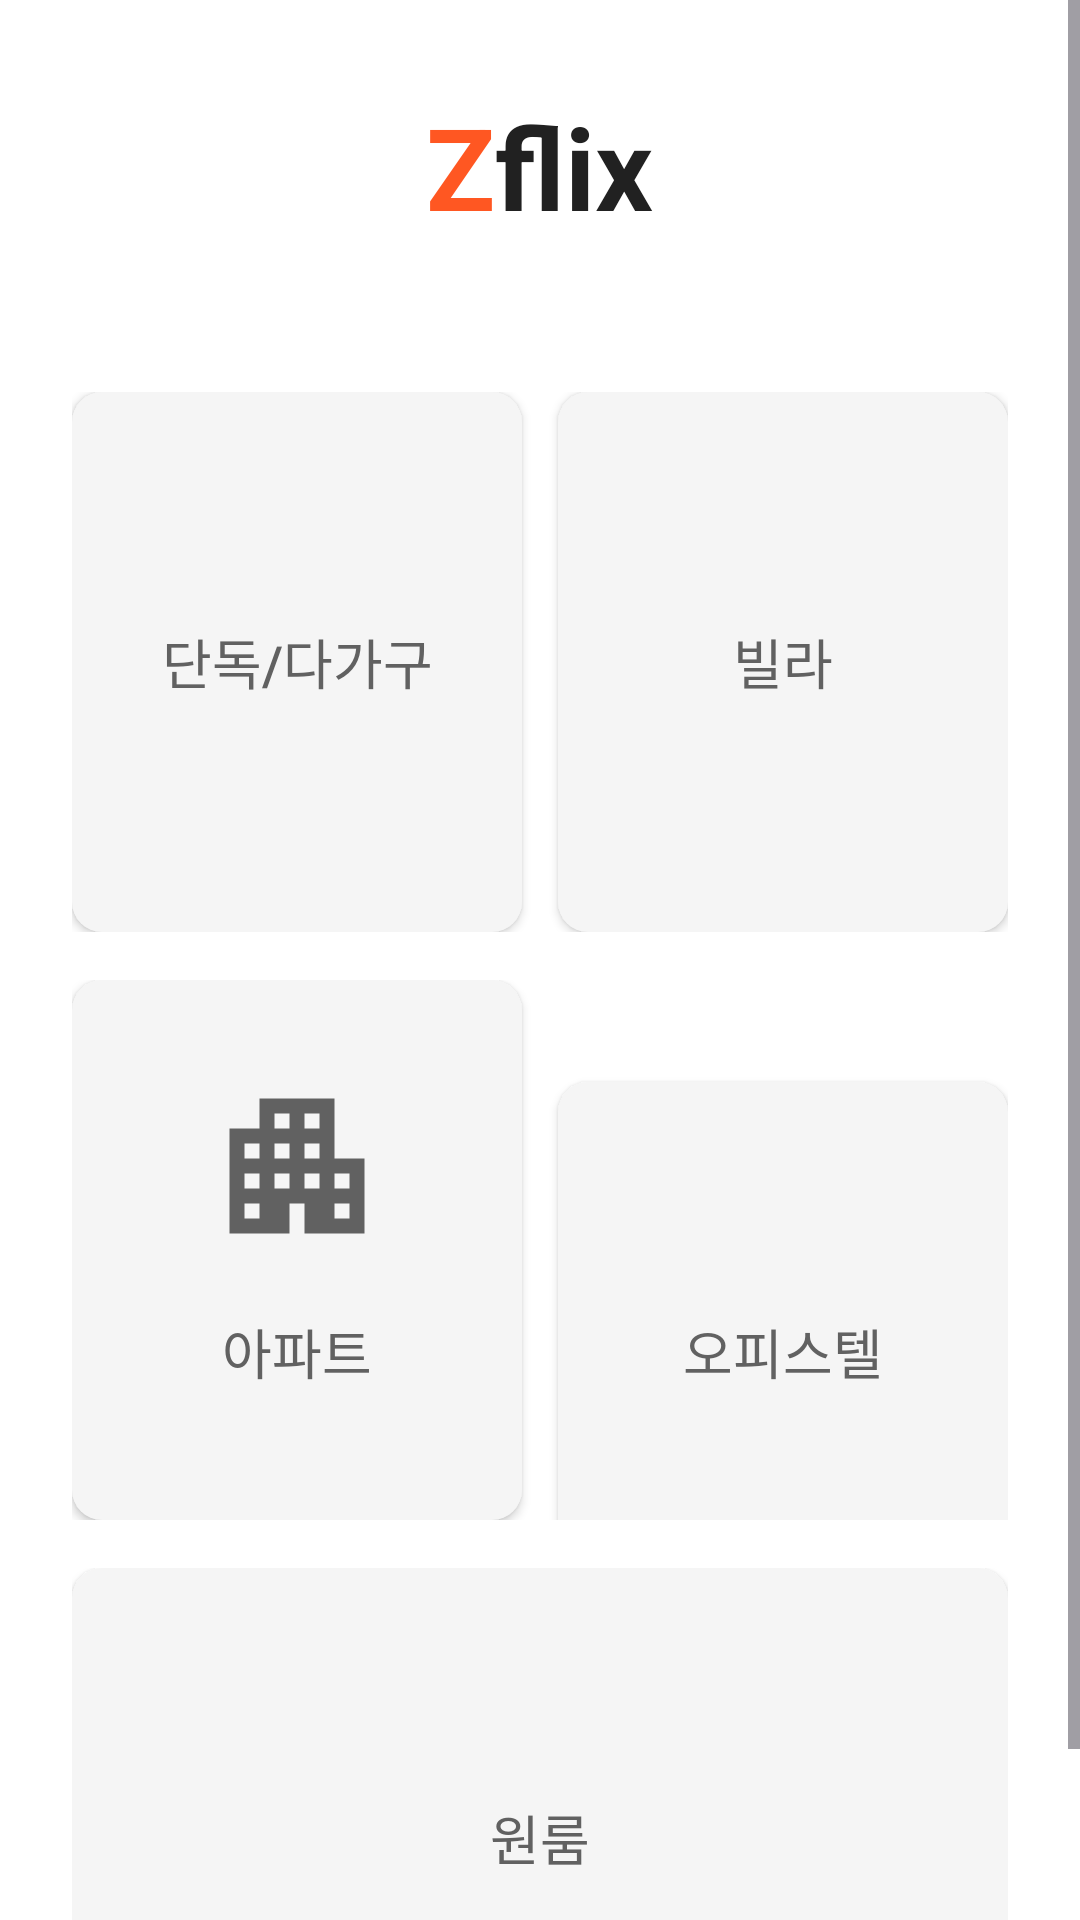

Here is an Android app screen rendered from its layout file. Give the layout XML and the strings, colors and styles it references.
<!-- AndroidManifest.xml: application theme Theme.ZFlix -->
<!-- res/layout/fragment_home.xml -->
<?xml version="1.0" encoding="utf-8"?>
<androidx.constraintlayout.widget.ConstraintLayout xmlns:android="http://schemas.android.com/apk/res/android"
    xmlns:app="http://schemas.android.com/apk/res-auto"
    xmlns:tools="http://schemas.android.com/tools"
    android:id="@+id/home_layout"
    android:layout_width="match_parent"
    android:layout_height="match_parent"
    android:background="#FFFFFF"
    tools:context=".ui.HomeFragment">

    <ScrollView
        android:layout_width="0dp"
        android:layout_height="0dp"
        app:layout_constraintBottom_toBottomOf="parent"
        app:layout_constraintEnd_toEndOf="parent"
        app:layout_constraintStart_toStartOf="parent"
        app:layout_constraintTop_toTopOf="parent">

        <LinearLayout
            android:id="@+id/content_layout"
            android:layout_width="match_parent"
            android:layout_height="wrap_content"
            android:orientation="vertical"
            android:paddingStart="24dp"
            android:paddingEnd="24dp">

            <LinearLayout
                android:layout_width="match_parent"
                android:layout_height="wrap_content"
                android:layout_marginTop="30dp"
                android:layout_marginBottom="50dp"
                android:gravity="center"
                android:orientation="horizontal">

                <TextView
                    android:id="@+id/Zleft"
                    android:layout_width="wrap_content"
                    android:layout_height="wrap_content"
                    android:text="Z"
                    android:textColor="#ff5722"
                    android:textSize="38sp"
                    android:textStyle="bold" />

                <TextView
                    android:layout_width="wrap_content"
                    android:layout_height="wrap_content"
                    android:text="flix"
                    android:textColor="#212121"
                    android:textSize="38sp"
                    android:textStyle="bold" />
            </LinearLayout>

            <LinearLayout
                android:layout_width="match_parent"
                android:layout_height="wrap_content"
                android:layout_marginBottom="16dp"
                android:orientation="horizontal">

                <Button
                    android:id="@+id/btn_house_detached"
                    android:layout_width="0dp"
                    android:layout_height="180dp"
                    android:layout_marginEnd="12dp"
                    android:layout_weight="1"
                    android:background="@drawable/rounded_button"
                    android:drawablePadding="8dp"
                    android:drawableTint="#616161"
                    android:drawableTop="@drawable/baseline_home_24"
                    android:paddingTop="32dp"
                    android:paddingBottom="32dp"
                    android:text="단독/다가구"
                    android:textColor="#616161"
                    android:textSize="18sp"
                    app:backgroundTint="#F5F5F5" />

                <Button
                    android:id="@+id/btn_villa"
                    android:layout_width="0dp"
                    android:layout_height="180dp"
                    android:layout_weight="1"
                    android:background="@drawable/rounded_button"
                    android:drawablePadding="8dp"
                    android:drawableTint="#616161"
                    android:drawableTop="@drawable/baseline_home_24"
                    android:paddingTop="32dp"
                    android:paddingBottom="32dp"
                    android:text="빌라"
                    android:textColor="#616161"
                    android:textSize="18sp"
                    app:backgroundTint="#F5F5F5" />
            </LinearLayout>

            <LinearLayout
                android:layout_width="match_parent"
                android:layout_height="wrap_content"
                android:layout_marginBottom="16dp"
                android:orientation="horizontal">

                <Button
                    android:id="@+id/btn_apartment"
                    android:layout_width="0dp"
                    android:layout_height="180dp"
                    android:layout_marginEnd="12dp"
                    android:layout_weight="1"
                    android:background="@drawable/rounded_button"
                    android:drawablePadding="8dp"
                    android:drawableTint="#616161"
                    android:drawableTop="@drawable/baseline_apartment_24"
                    android:paddingTop="32dp"
                    android:paddingBottom="32dp"
                    android:text="아파트"
                    android:textColor="#616161"
                    android:textSize="18sp"
                    app:backgroundTint="#F5F5F5" />

                <Button
                    android:id="@+id/btn_officetel"
                    android:layout_width="0dp"
                    android:layout_height="180dp"
                    android:layout_weight="1"
                    android:background="@drawable/rounded_button"
                    android:drawablePadding="8dp"
                    android:drawableTint="#616161"
                    android:drawableTop="@drawable/baseline_home_24"
                    android:paddingTop="32dp"
                    android:paddingBottom="32dp"
                    android:text="오피스텔"
                    android:textColor="#616161"
                    android:textSize="18sp"
                    app:backgroundTint="#F5F5F5" />
            </LinearLayout>

            <LinearLayout
                android:layout_width="match_parent"
                android:layout_height="wrap_content"
                android:orientation="horizontal">

                <Button
                    android:id="@+id/btn_one_room"
                    android:layout_width="0dp"
                    android:layout_height="180dp"
                    android:layout_weight="1"
                    android:background="@drawable/rounded_button"
                    android:drawablePadding="8dp"
                    android:drawableTint="#616161"
                    android:drawableTop="@drawable/baseline_home_24"
                    android:paddingTop="32dp"
                    android:paddingBottom="32dp"
                    android:text="원룸"
                    android:textColor="#616161"
                    android:textSize="18sp"
                    app:backgroundTint="#F5F5F5" />
            </LinearLayout>
        </LinearLayout>
    </ScrollView>
</androidx.constraintlayout.widget.ConstraintLayout>
<!-- resources referenced by this layout -->
<resources>
  <!-- drawable baseline_apartment_24 (drawable) -->
  <vector xmlns:android="http://schemas.android.com/apk/res/android" android:height="60dp" android:tint="#000000" android:viewportHeight="24" android:viewportWidth="24" android:width="60dp">
        
      <path android:fillColor="@android:color/white" android:pathData="M17,11V3H7v4H3v14h8v-4h2v4h8V11H17zM7,19H5v-2h2V19zM7,15H5v-2h2V15zM7,11H5V9h2V11zM11,15H9v-2h2V15zM11,11H9V9h2V11zM11,7H9V5h2V7zM15,15h-2v-2h2V15zM15,11h-2V9h2V11zM15,7h-2V5h2V7zM19,19h-2v-2h2V19zM19,15h-2v-2h2V15z"/>
      
  </vector>
  <!-- drawable rounded_button (drawable) -->
  <?xml version="1.0" encoding="utf-8"?>
  <shape xmlns:android="http://schemas.android.com/apk/res/android"
      android:shape="rectangle">
      <corners android:radius="10dp" />  
      <solid android:color="#2196F3" />  
  </shape>
  <style name="Theme.ZFlix" parent="Base.Theme.ZFlix" />
  <style name="Base.Theme.ZFlix" parent="Theme.Material3.DayNight.NoActionBar">
          
          
      </style>
</resources>
